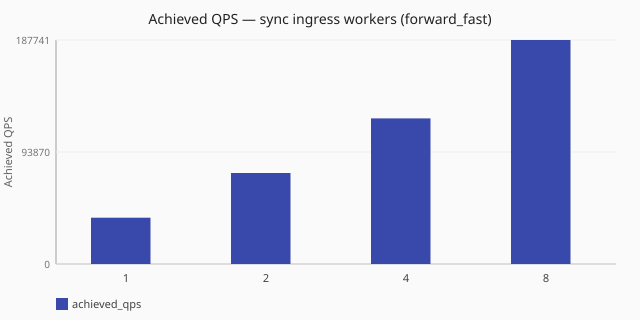

The data file committed next to this chart (first rows):
scenario_id, runtime, achieved_qps, latency_avg_ms, queries_sent, queries_completed, queries_lost, workers
scale-sync-ingress-1-forward-fast, sync, 38784, 51.4, 389857, 389857, 0, ingress_workers=1
scale-sync-forward-fast, sync, 76270, 26.1, 765379, 765379, 0, ingress_workers=2
scale-sync-ingress-4-forward-fast, sync, 122065, 16.3, 1224397, 1224397, 0, ingress_workers=4
scale-sync-ingress-8-forward-fast, sync, 187740, 10.6, 1881076, 1881076, 0, ingress_workers=8
